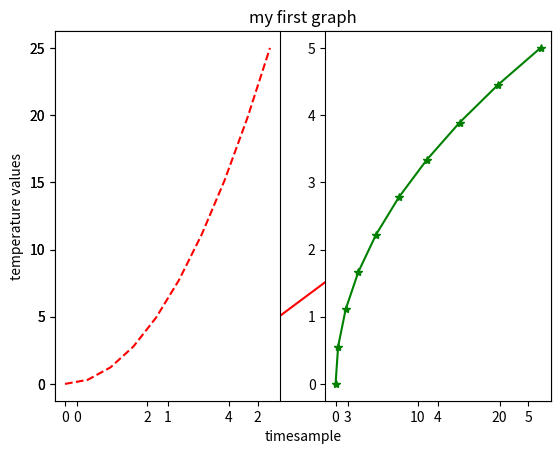
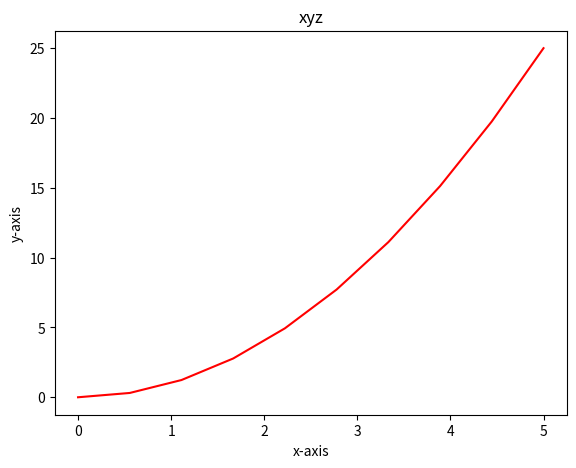

Reproduce these figures in Python, in order.
#Install Matplotlib = pip3 install matplotlib
import matplotlib
import matplotlib.pyplot as plot #matplotlib.pyplot is a collection of command style functions that make matplotlib work like MATLAB. 
import numpy as np
from pylab import *
#1.
x = np.linspace(0,5,10) #10 samples point from 0 to 5
print(x)                #will print the array
print(type(x))          #numpy array
y = x**2                #the equation y is x raised to 2

figure()

plot(x,y,'r')           #(x-axis,y-axis,color)
xlabel('timesample')
ylabel('temperature values')
title('my first graph')
show()

#subplot
subplot(1,2,1)          #1 row 2 column 1st(nrows, ncloumns, index)
plot(x,y,'r--')
subplot(1,2,2)
plot(y,x,'g*-')
show()

#2.
x = np.linspace(0,5,10) 
print(x)
print(type(x))
y = x**2

fig = plt.figure()                     #<plt.class>
axes = fig.add_axes([0.1,0.1,0.8,0.8]) #<add_axes is a object> & [x-axis,y-axis,length,breadth]
axes.plot(x,y,'r')                     #object.function
axes.set_xlabel('x-axis')
axes.set_ylabel('y-axis')
axes.set_title('xyz')
plt.show()